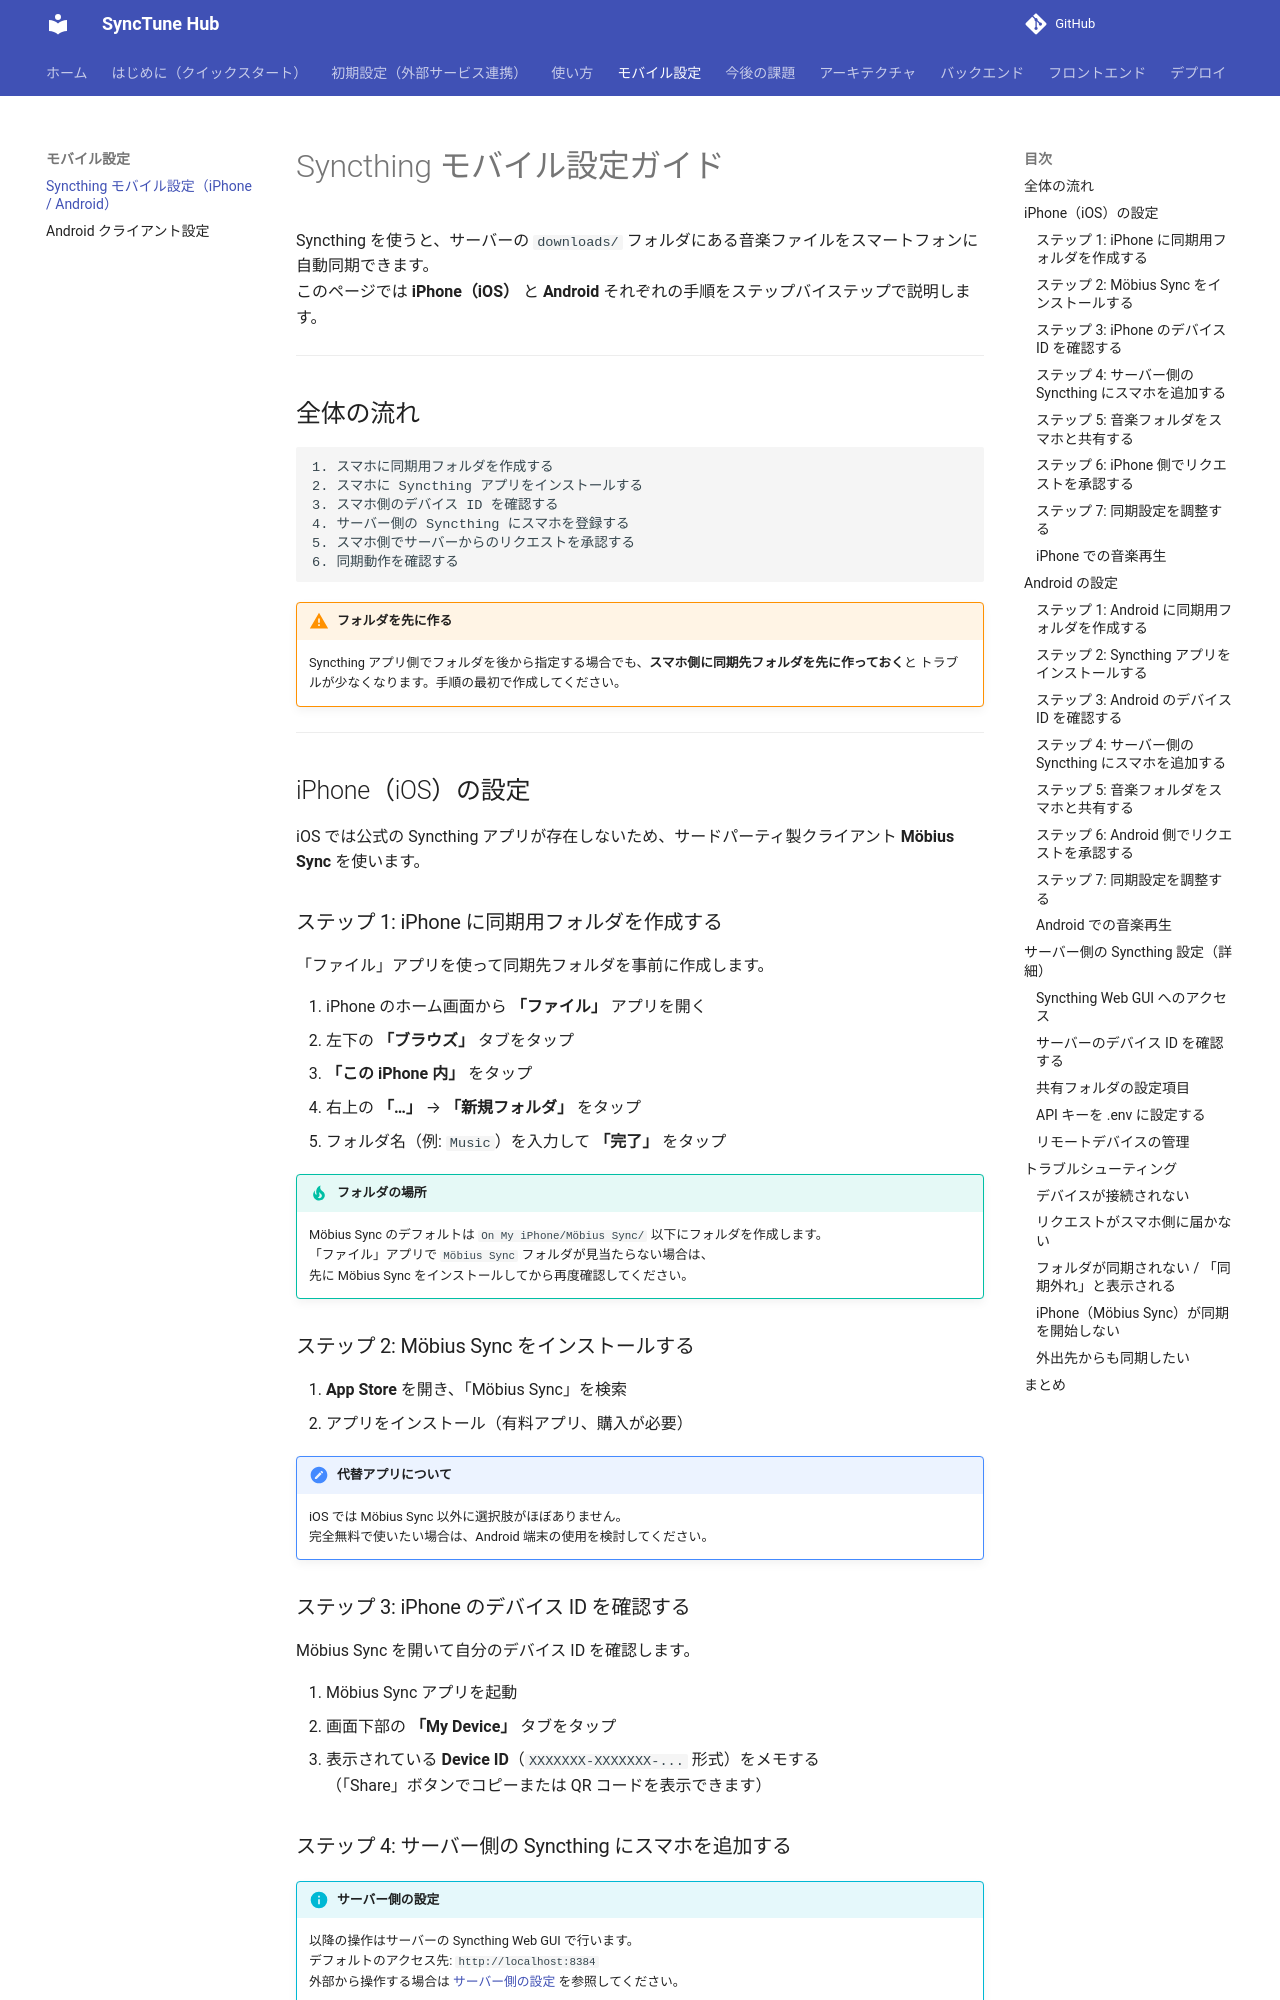

repository: pacificbelt30/local-music-player · page: setup/syncthing-mobile/index.html · generator: mkdocs

# Syncthing モバイル設定ガイド

Syncthing を使うと、サーバーの `downloads/` フォルダにある音楽ファイルをスマートフォンに自動同期できます。  
このページでは **iPhone（iOS）** と **Android** それぞれの手順をステップバイステップで説明します。

---

## 全体の流れ

```
1. スマホに同期用フォルダを作成する
2. スマホに Syncthing アプリをインストールする
3. スマホ側のデバイス ID を確認する
4. サーバー側の Syncthing にスマホを登録する
5. スマホ側でサーバーからのリクエストを承認する
6. 同期動作を確認する
```

!!! warning "フォルダを先に作る"
    Syncthing アプリ側でフォルダを後から指定する場合でも、**スマホ側に同期先フォルダを先に作っておく**と
    トラブルが少なくなります。手順の最初で作成してください。

---

## iPhone（iOS）の設定

iOS では公式の Syncthing アプリが存在しないため、サードパーティ製クライアント **Möbius Sync** を使います。

### ステップ 1: iPhone に同期用フォルダを作成する

「ファイル」アプリを使って同期先フォルダを事前に作成します。

1. iPhone のホーム画面から **「ファイル」** アプリを開く
2. 左下の **「ブラウズ」** タブをタップ
3. **「この iPhone 内」** をタップ
4. 右上の **「…」** → **「新規フォルダ」** をタップ
5. フォルダ名（例: `Music`）を入力して **「完了」** をタップ

!!! tip "フォルダの場所"
    Möbius Sync のデフォルトは `On My iPhone/Möbius Sync/` 以下にフォルダを作成します。  
    「ファイル」アプリで `Möbius Sync` フォルダが見当たらない場合は、  
    先に Möbius Sync をインストールしてから再度確認してください。

### ステップ 2: Möbius Sync をインストールする

1. **App Store** を開き、「Möbius Sync」を検索
2. アプリをインストール（有料アプリ、購入が必要）

!!! note "代替アプリについて"
    iOS では Möbius Sync 以外に選択肢がほぼありません。  
    完全無料で使いたい場合は、Android 端末の使用を検討してください。

### ステップ 3: iPhone のデバイス ID を確認する

Möbius Sync を開いて自分のデバイス ID を確認します。

1. Möbius Sync アプリを起動
2. 画面下部の **「My Device」** タブをタップ
3. 表示されている **Device ID**（`XXXXXXX-XXXXXXX-...` 形式）をメモする  
   （「Share」ボタンでコピーまたは QR コードを表示できます）

### ステップ 4: サーバー側の Syncthing にスマホを追加する

!!! info "サーバー側の設定"
    以降の操作はサーバーの Syncthing Web GUI で行います。  
    デフォルトのアクセス先: `http://localhost:8384`  
    外部から操作する場合は [サーバー側の設定](#サーバー側の-syncthing-設定詳細) を参照してください。

1. ブラウザでサーバーの Syncthing GUI を開く（`http://localhost:8384`）
2. 右側の **「リモートデバイスを追加」** をクリック
3. **「デバイス ID」** 欄にステップ 3 でメモした ID を貼り付ける
4. **「デバイス名」** に分かりやすい名前（例: `iPhone`）を入力
5. **「保存」** をクリック
